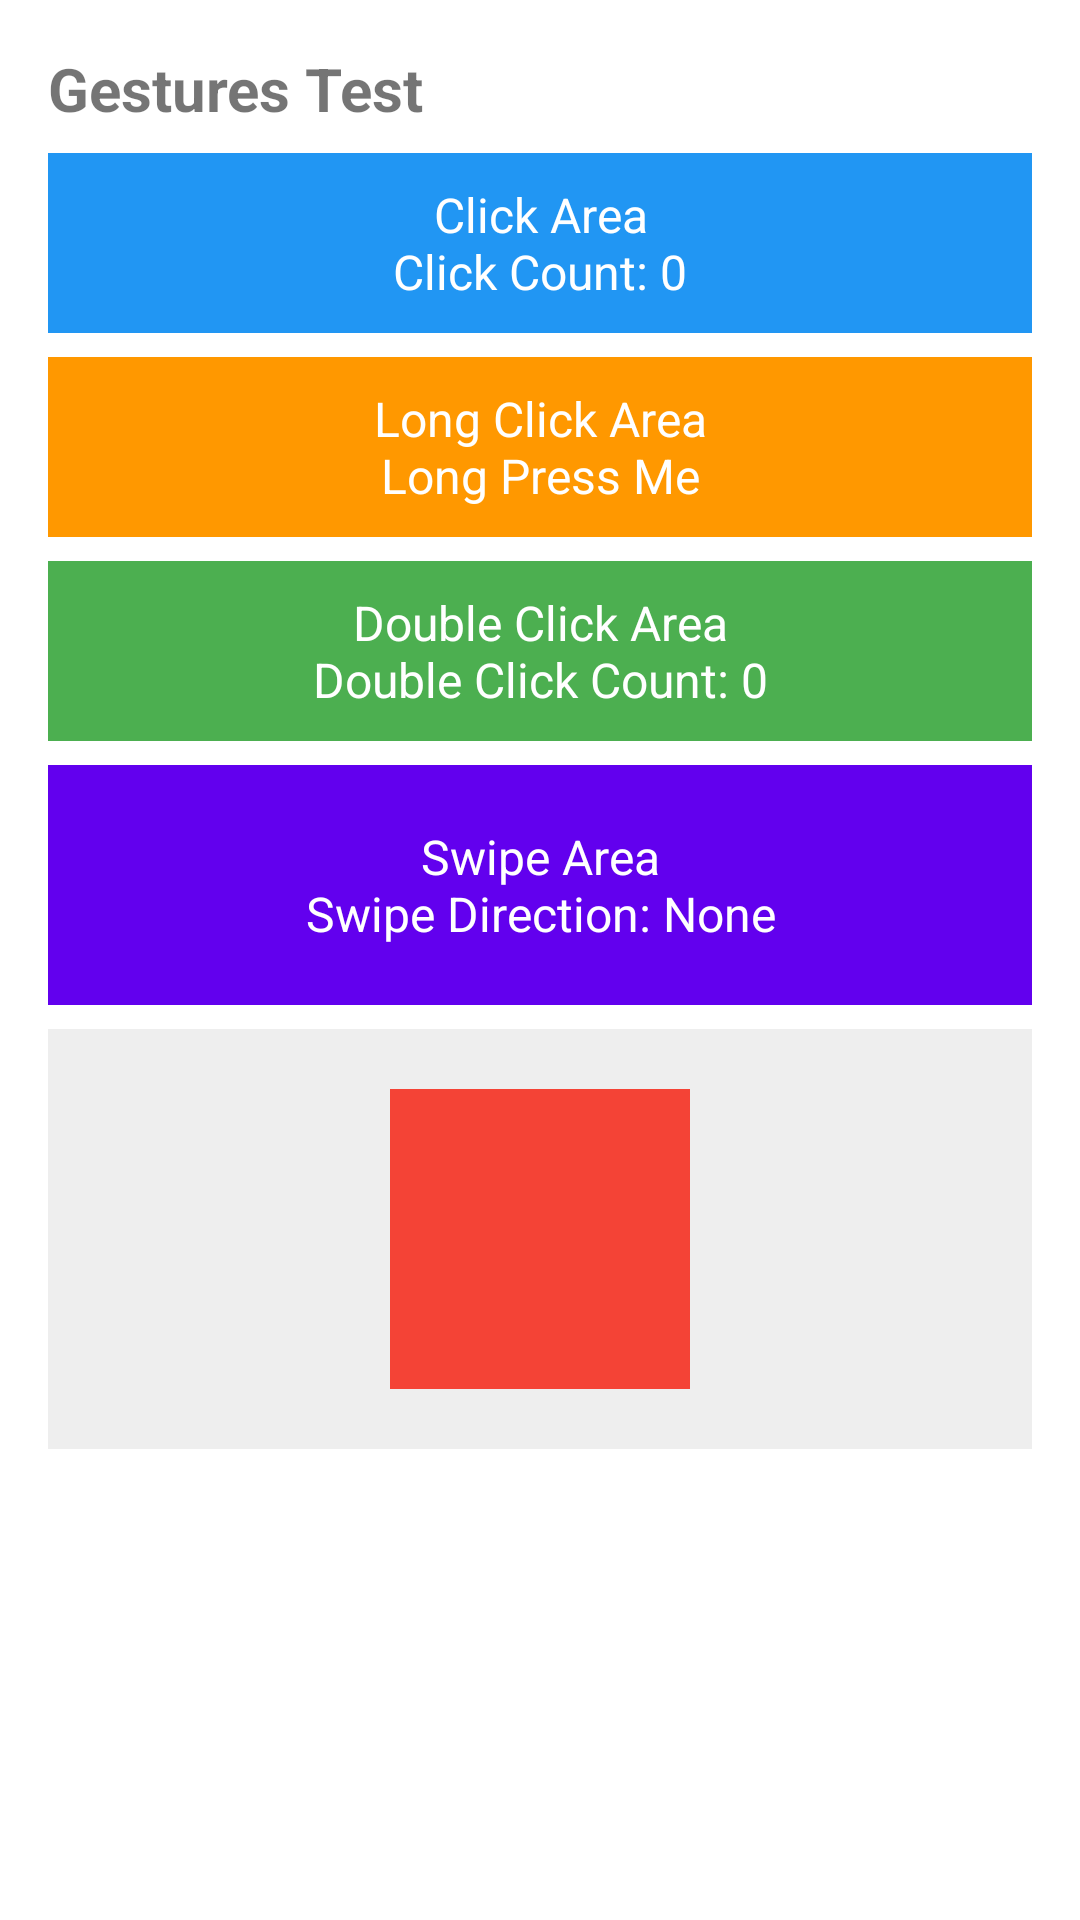

Produce the Android XML layout that renders to this screen, including the resource entries it uses.
<!-- AndroidManifest.xml: application theme Theme.UIAutomatorTestApp -->
<!-- res/layout/activity_gestures.xml -->
<?xml version="1.0" encoding="utf-8"?>
<ScrollView xmlns:android="http://schemas.android.com/apk/res/android"
    android:layout_width="match_parent"
    android:layout_height="match_parent">

    <LinearLayout
        android:layout_width="match_parent"
        android:layout_height="wrap_content"
        android:orientation="vertical"
        android:padding="16dp">

        <TextView
            android:id="@+id/tv_gestures_title"
            android:layout_width="wrap_content"
            android:layout_height="wrap_content"
            android:text="@string/gestures_title"
            android:textSize="20sp"
            android:textStyle="bold"
            android:layout_marginBottom="8dp" />

        <TextView
            android:id="@+id/tv_click_area"
            android:layout_width="match_parent"
            android:layout_height="60dp"
            android:text="@string/area_click"
            android:gravity="center"
            android:background="@color/blue"
            android:textColor="@color/white"
            android:textSize="16sp"
            android:layout_marginBottom="8dp"
            android:clickable="true"
            android:focusable="true" />

        <TextView
            android:id="@+id/tv_long_click_area"
            android:layout_width="match_parent"
            android:layout_height="60dp"
            android:text="@string/area_long_click"
            android:gravity="center"
            android:background="@color/orange"
            android:textColor="@color/white"
            android:textSize="16sp"
            android:layout_marginBottom="8dp"
            android:clickable="true"
            android:focusable="true"
            android:longClickable="true" />

        <TextView
            android:id="@+id/tv_double_click_area"
            android:layout_width="match_parent"
            android:layout_height="60dp"
            android:text="@string/area_double_click"
            android:gravity="center"
            android:background="@color/green"
            android:textColor="@color/white"
            android:textSize="16sp"
            android:layout_marginBottom="8dp"
            android:clickable="true"
            android:focusable="true" />

        <TextView
            android:id="@+id/tv_swipe_area"
            android:layout_width="match_parent"
            android:layout_height="80dp"
            android:text="@string/area_swipe"
            android:gravity="center"
            android:background="@color/purple_500"
            android:textColor="@color/white"
            android:textSize="16sp"
            android:layout_marginBottom="8dp" />

        <FrameLayout
            android:layout_width="match_parent"
            android:layout_height="140dp"
            android:background="@color/gray_light">

            <View
                android:id="@+id/view_drag"
                android:layout_width="100dp"
                android:layout_height="100dp"
                android:background="@color/red"
                android:layout_gravity="center"
                android:contentDescription="@string/drag_handle_desc"
                android:clickable="true"
                android:focusable="true"
                android:importantForAccessibility="yes" />

        </FrameLayout>

    </LinearLayout>
</ScrollView>
<!-- resources referenced by this layout -->
<resources>
  <color name="blue">#FF2196F3</color>
  <color name="gray_light">#FFEEEEEE</color>
  <color name="green">#FF4CAF50</color>
  <color name="orange">#FFFF9800</color>
  <color name="purple_500">#FF6200EE</color>
  <color name="red">#FFF44336</color>
  <color name="white">#FFFFFFFF</color>
  <string name="area_click">Click Area\nClick Count: 0</string>
  <string name="area_double_click">Double Click Area\nDouble Click Count: 0</string>
  <string name="area_long_click">Long Click Area\nLong Press Me</string>
  <string name="area_swipe">Swipe Area\nSwipe Direction: None</string>
  <string name="drag_handle_desc">Drag handle</string>
  <string name="gestures_title">Gestures Test</string>
  <style name="Theme.UIAutomatorTestApp" parent="Theme.MaterialComponents.DayNight.DarkActionBar">
          <item name="colorPrimary">@color/purple_500</item>
          <item name="colorPrimaryVariant">@color/purple_700</item>
          <item name="colorOnPrimary">@color/white</item>
          <item name="colorSecondary">@color/teal_200</item>
          <item name="colorSecondaryVariant">@color/teal_700</item>
          <item name="colorOnSecondary">@color/black</item>
          <item name="android:statusBarColor">?attr/colorPrimaryVariant</item>
      </style>
  <color name="purple_700">#FF3700B3</color>
  <color name="teal_200">#FF03DAC5</color>
  <color name="teal_700">#FF018786</color>
  <color name="black">#FF000000</color>
</resources>
